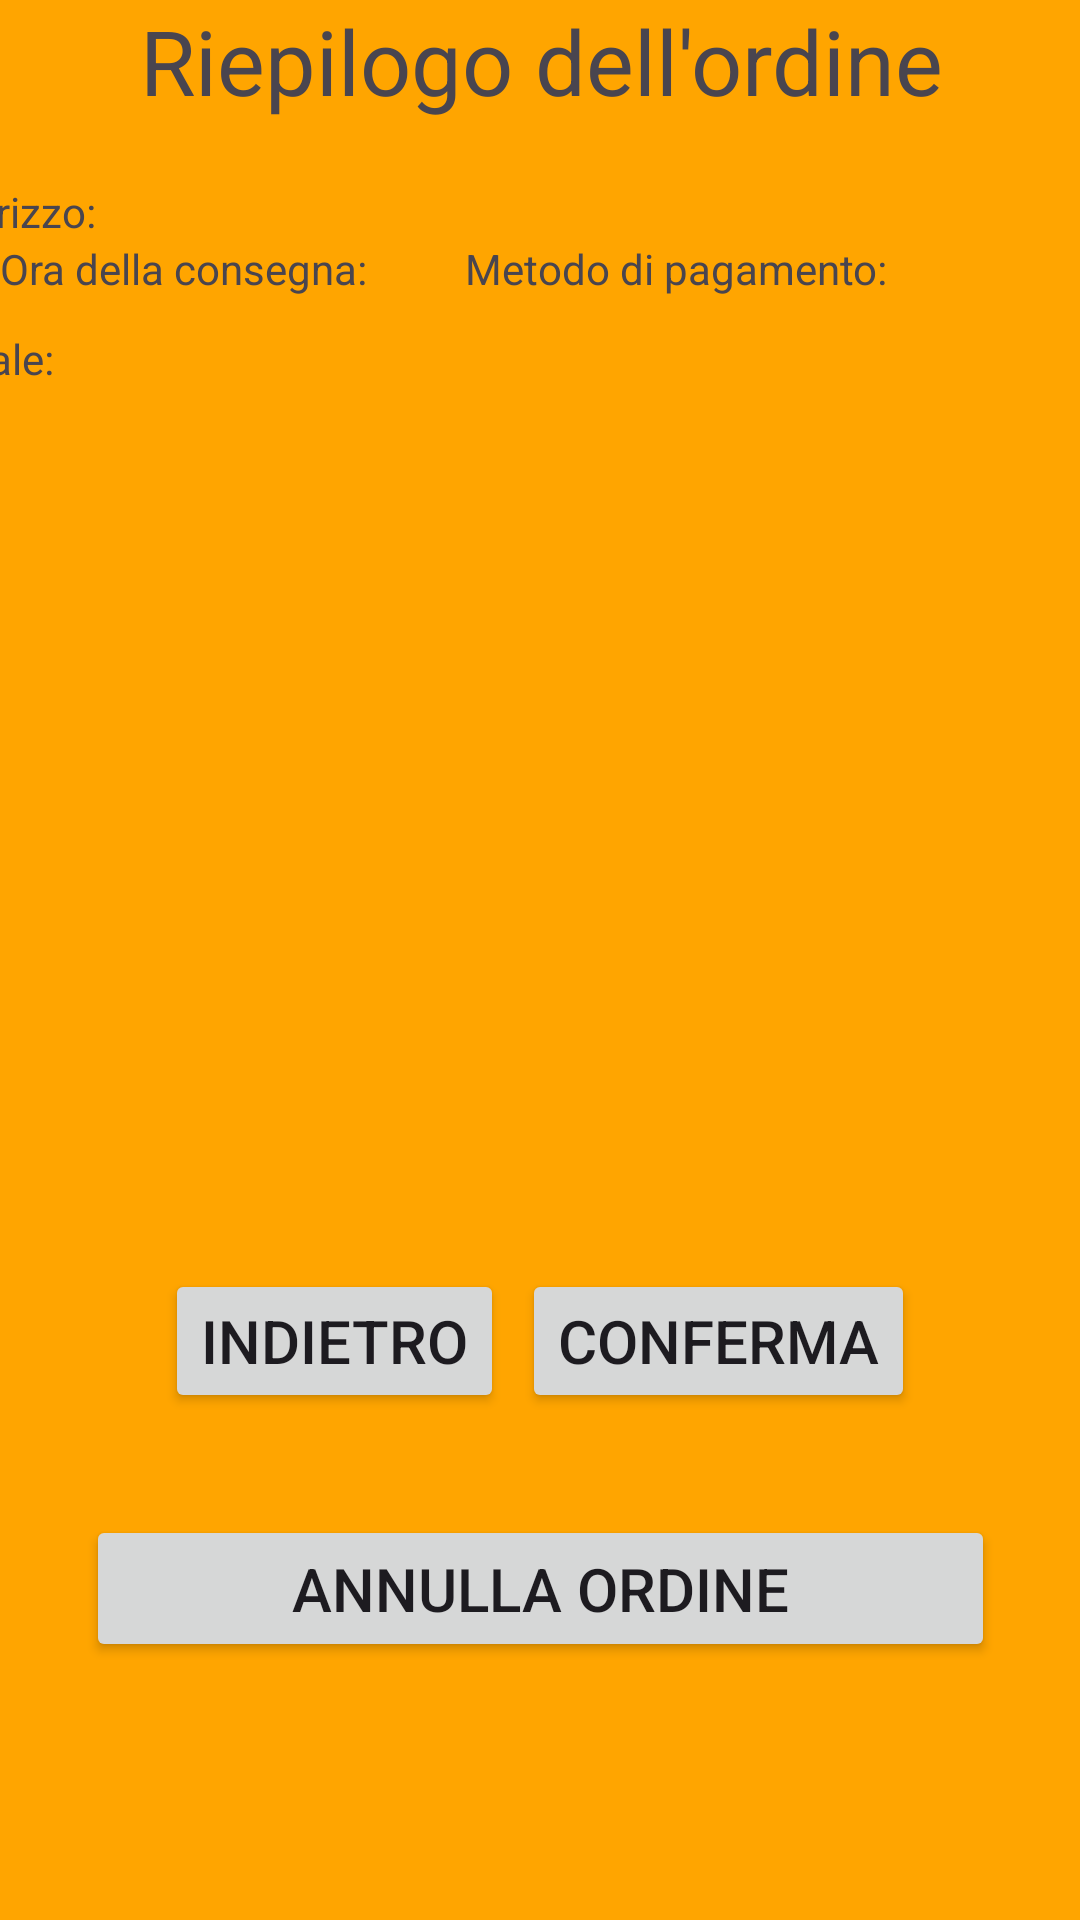

Here is an Android app screen rendered from its layout file. Give the layout XML and the strings, colors and styles it references.
<!-- AndroidManifest.xml: application theme Theme.PiadinaParty -->
<!-- res/layout/activity_riepilogoordine.xml -->
<?xml version="1.0" encoding="utf-8"?>
<androidx.constraintlayout.widget.ConstraintLayout xmlns:android="http://schemas.android.com/apk/res/android"
    xmlns:app="http://schemas.android.com/apk/res-auto"
    xmlns:tools="http://schemas.android.com/tools"
    android:layout_width="match_parent"
    android:layout_height="match_parent"
    android:background="#FFA500">

    <TextView
        android:id="@+id/textView"
        android:layout_width="409dp"
        android:layout_height="61dp"
        android:text="Riepilogo dell'ordine"
        android:textAlignment="center"
        android:textSize="30sp"
        app:layout_constraintEnd_toEndOf="parent"
        app:layout_constraintStart_toStartOf="parent"
        app:layout_constraintTop_toTopOf="parent" />

    <TextView
        android:id="@+id/textView2"
        android:layout_width="409dp"
        android:layout_height="wrap_content"
        android:text="Indirizzo:"
        app:layout_constraintEnd_toEndOf="parent"
        app:layout_constraintStart_toStartOf="parent"
        app:layout_constraintTop_toBottomOf="@+id/textView" />

    <TextView
        android:id="@+id/textView3"
        android:layout_width="203dp"
        android:layout_height="30dp"
        android:text="Ora della consegna:"
        app:layout_constraintStart_toStartOf="parent"
        app:layout_constraintTop_toBottomOf="@+id/textView2" />

    <TextView
        android:id="@+id/textView4"
        android:layout_width="205dp"
        android:layout_height="30dp"
        android:text="Metodo di pagamento:"
        app:layout_constraintEnd_toEndOf="parent"
        app:layout_constraintTop_toBottomOf="@+id/textView2" />

    <TextView
        android:id="@+id/textView5"
        android:layout_width="409dp"
        android:layout_height="30dp"
        android:text="Totale:"
        app:layout_constraintEnd_toEndOf="parent"
        app:layout_constraintStart_toStartOf="parent"
        app:layout_constraintTop_toBottomOf="@+id/textView4" />

    <Button
        android:id="@+id/button2"
        android:layout_width="303dp"
        android:layout_height="49dp"
        android:layout_marginBottom="86dp"
        android:text="Annulla ordine"
        app:layout_constraintBottom_toBottomOf="parent"
        app:layout_constraintEnd_toEndOf="parent"
        app:layout_constraintHorizontal_bias="0.5"
        android:textSize="20sp"
        app:layout_constraintStart_toStartOf="parent" />

    <Button
        android:id="@+id/button3"
        android:layout_width="wrap_content"
        android:layout_height="wrap_content"
        android:layout_marginStart="55dp"
        android:layout_marginBottom="34dp"
        android:text="Indietro"
        android:textSize="20sp"
        app:layout_constraintBottom_toTopOf="@+id/button2"
        app:layout_constraintStart_toStartOf="parent" />

    <Button
        android:id="@+id/button4"
        android:layout_width="wrap_content"
        android:layout_height="wrap_content"
        android:layout_marginEnd="55dp"
        android:layout_marginBottom="34dp"
        android:text="Conferma"
        android:textSize="20sp"
        app:layout_constraintBottom_toTopOf="@+id/button2"
        app:layout_constraintEnd_toEndOf="parent" />
</androidx.constraintlayout.widget.ConstraintLayout>
<!-- resources referenced by this layout -->
<resources>
  <style name="Theme.PiadinaParty" parent="Base.Theme.PiadinaParty" />
  <style name="Base.Theme.PiadinaParty" parent="Theme.Material3.DayNight.NoActionBar">
          
          
      </style>
</resources>
